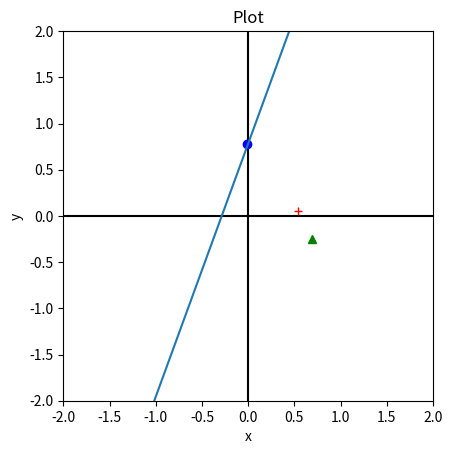

The matplotlib source for this figure:
# Linearly separable sets with linear decision boundary
import math
import matplotlib.pyplot as plt 
import numpy as np
from random import random

class LinearlySeparableSets:
    def __init__(self, samples):
        self.x0 = np.zeros(samples)
        self.y0 = np.zeros(samples)
        self.x1 = np.zeros(samples)
        self.y1 = np.zeros(samples)
        
        # rotation matrix
        theta = random() * 2 * np.pi
        R = np.matrix([[math.cos(theta), math.sin(theta)], [-math.sin(theta), math.cos(theta)]])
        # translation after rotation
        offset_x = random() - 0.5
        offset_y = random() - 0.5
        
        for i in range(samples):
            x = random() * 2 - 1
            y = random() - 1
            res = np.dot(R, np.matrix([x, y]).T)
            self.x0[i] = res[0] + offset_x
            self.y0[i] = res[1] + offset_y

        for i in range(samples):
            x = random() * 2 - 1
            y = random()
            res = np.dot(R, np.matrix([x, y]).T)
            self.x1[i] = res[0] + offset_x
            self.y1[i] = res[1] + offset_y

class Neuron:
    def __init__(self, weights, bias, tfuncction):
        self.w = weights
        self.b = bias
        self.tf = tfuncction
        
    def hardlim(self, x):
        if (x < 0):
            res = 0
        else:
            res = 1
        return res

    def calculate(self, inputs):
        res = np.dot(self.w, inputs) + self.b

        if (self.tf == "HARDLIM"):
            res = self.hardlim(res)
        else:
            raise Exception('TF not set.')
        return res

def draw_decision_boundary(w, b):
    x = np.linspace(-2,2,10)
    y = ((-w[0,0]/w[0,1]) * x)  - (b / w[0,1])
    plt.plot(x,y)

def test_solution(w, b, lss):
    tn = Neuron(w, b, "HARDLIM")

    for (x,y) in zip(lss.x0, lss.y0):
        ti = np.matrix([x, y]).T
        if (tn.calculate(ti) != 0):
            return False
    for (x,y) in zip(lss.x1, lss.y1):
        ti = np.matrix([x, y]).T
        if (tn.calculate(ti) != 1):
            return False
    return True


# test
lss = LinearlySeparableSets(1)

plt.xlabel('x') 
plt.ylabel('y') 
plt.xlim(-2,2) 
plt.ylim(-2,2) 
plt.axis('square')
plt.axhline(0, color='black')
plt.axvline(0, color='black')
plt.title('Plot') 

plt.plot(lss.x0, lss.y0, 'bo') 
plt.plot(lss.x1, lss.y1, 'r+') 

# random search for solution
while (True):
    w = np.matrix([random()*2-1, random()*2-1])
    b = random()*2-1
    plt.plot(w[0,0], w[0,1], 'g^') # direction of weight vector (which side is which)
    draw_decision_boundary(w, b)
    if (test_solution(w, b, lss)):
        break

plt.show() 